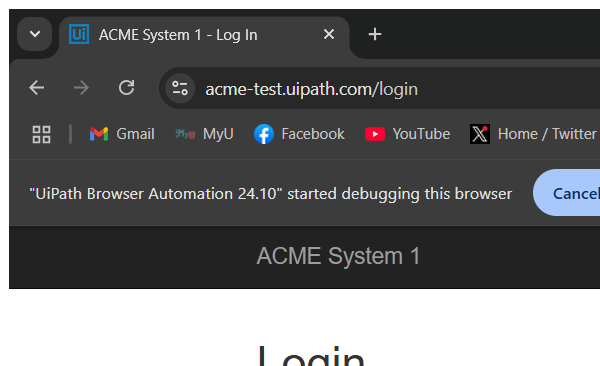
Workflow: ACME_Login

Step 1: Attach Browser 'chrome.exe ACME' in window 'ACME System 1 - Log In' (chrome.exe)

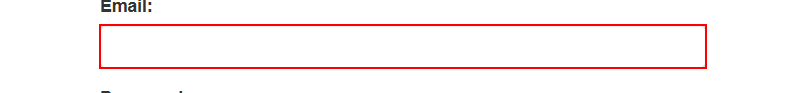
Step 2: type [in_strUserEmail] into the text box 'email'

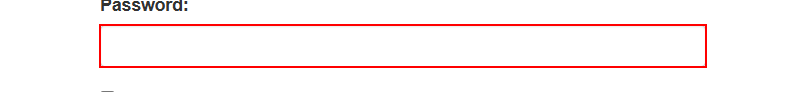
Step 3: type [in_strUserPass] into the text box 'password'
